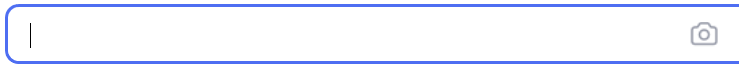
Workflow: GetVisibleText

Step 1: Set Text on the text box in window '百度一下，你就知道'

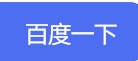
Step 2: click on the text box in window '百度一下，你就知道'

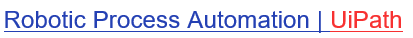
Step 3: get-text from the link in window 'uipath_百度搜索'
